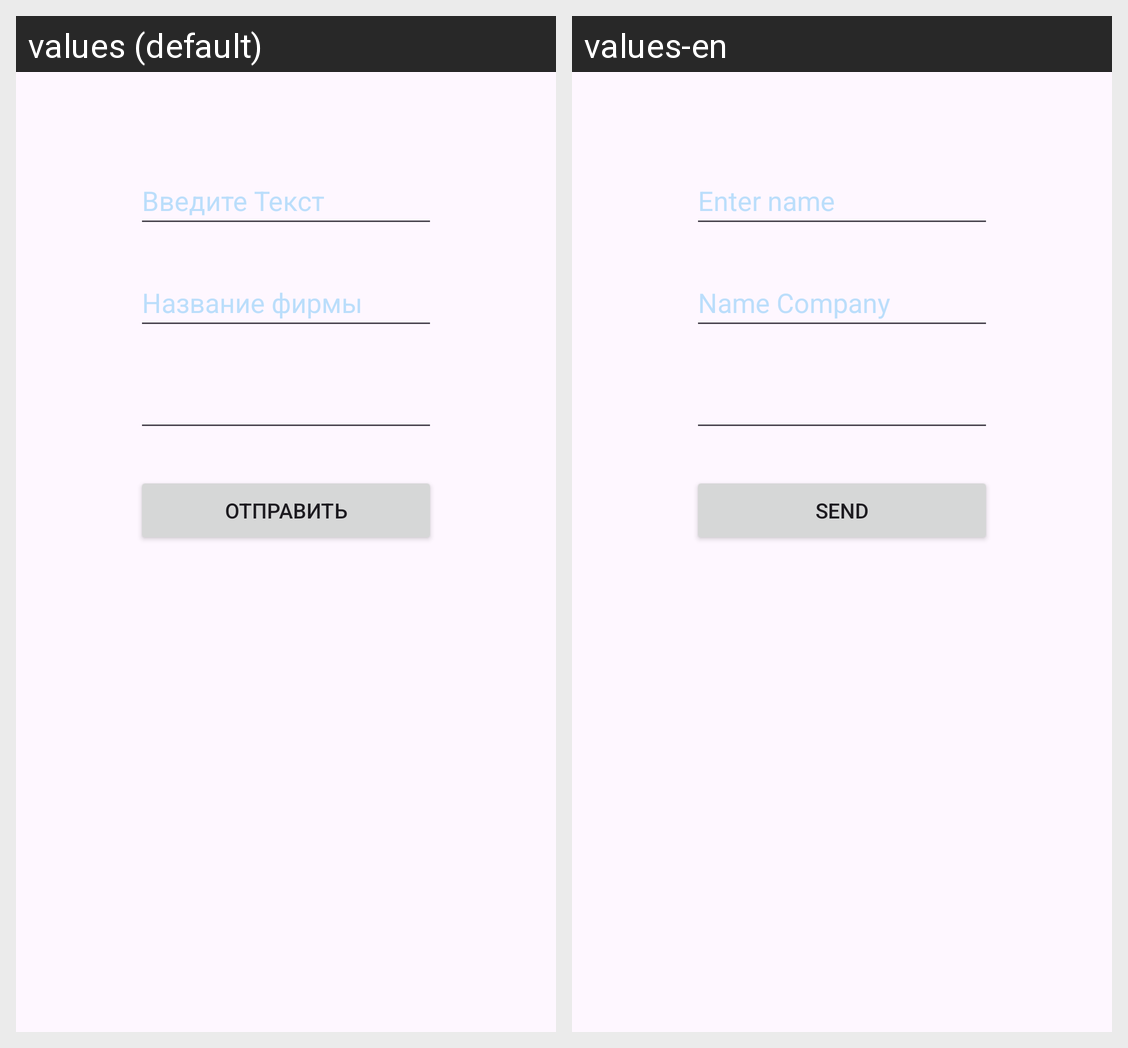

Here is an Android app screen in its default locale and in the app's own translations. Write out the translated-string differences for the strings that appear on this screen.
Android screen res/layout/fragment_create.xml rendered under 2 locales, left to right: values (default), values-en. Device: Nexus 5 (rendered at 1080×1920; each locale shown at half size, 540×960, under a caption strip naming it); theme Theme.Kursach2.
Strings drawn on this screen, with the default value and each locale's value (text and hints the layout hard-codes, and strings that could not be matched under every locale, appear in the picture but are not listed):

EnterOnCreate
  values: Введите Текст
  values-en: Enter name

NameCompany
  values: Название фирмы
  values-en: Name Company

SendToSpisok
  values: Отправить
  values-en: Send
